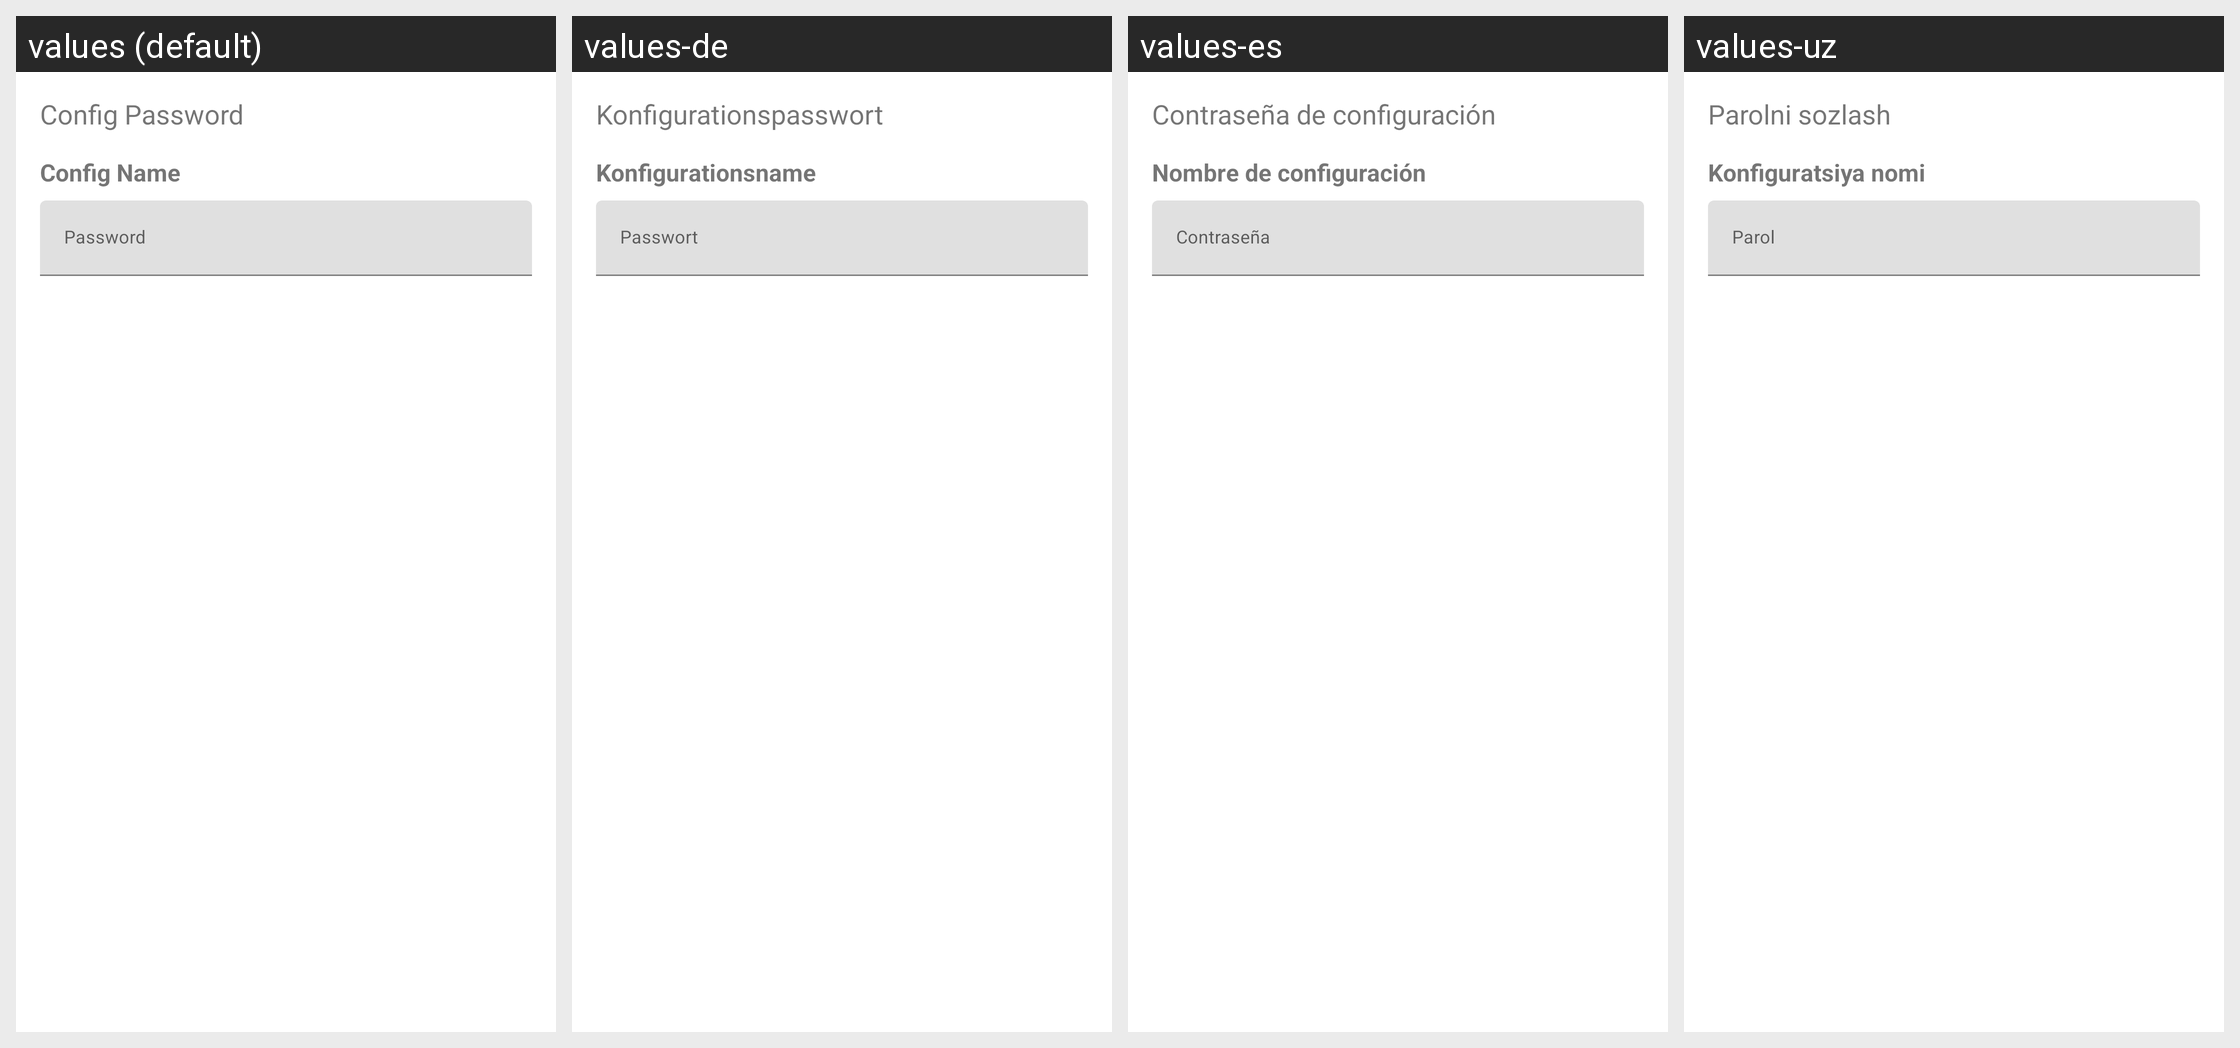

Strings drawn on this Android screen and how each of the app's shown locales translates them:
Android screen res/layout/dialog_import_pwd.xml rendered under 4 locales, left to right: values (default), values-de, values-es, values-uz. Device: Nexus 5 (rendered at 1080×1920; each locale shown at half size, 540×960, under a caption strip naming it); theme Theme.MaterialComponents.DayNight.NoActionBar.
Other locales in the repository, not shown: values-am, values-ar, values-fa, values-fr, values-in, values-ms, values-pt-rBR, values-ru, values-tg, values-tr, values-vi.
Strings drawn on this screen, with the default value and each locale's value (text and hints the layout hard-codes, and strings that could not be matched under every locale, appear in the picture but are not listed):

ui_config_password
  values: Config Password
  values-de: Konfigurationspasswort
  values-es: Contraseña de configuración
  values-uz: Parolni sozlash

ui_config_name
  values: Config Name
  values-de: Konfigurationsname
  values-es: Nombre de configuración
  values-uz: Konfiguratsiya nomi

btn_password
  values: Password
  values-de: Passwort
  values-es: Contraseña
  values-uz: Parol
